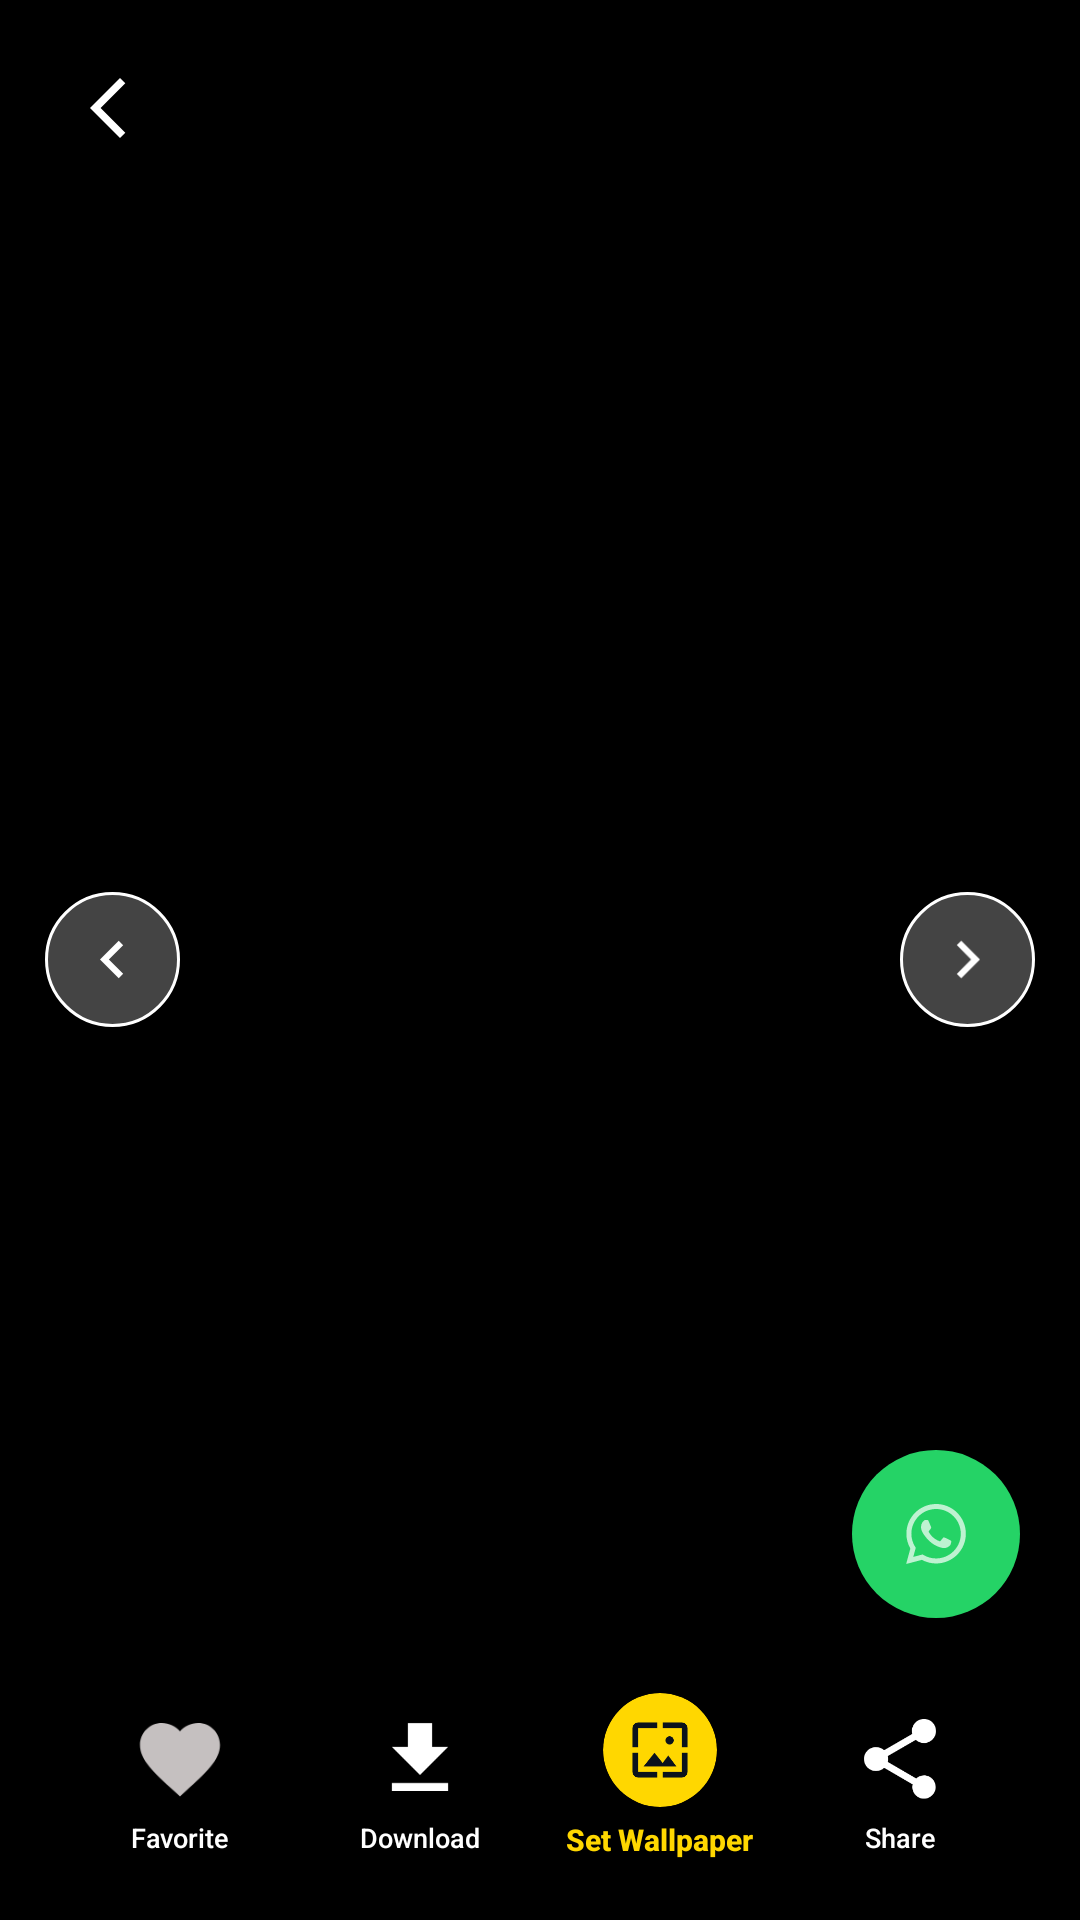

Here is an Android app screen rendered from its layout file. Give the layout XML and the strings, colors and styles it references.
<!-- AndroidManifest.xml: application theme Theme.RadheGopalHDWallpapers -->
<!-- res/layout/activity_final_wallpaper.xml -->
<?xml version="1.0" encoding="utf-8"?>
<LinearLayout xmlns:android="http://schemas.android.com/apk/res/android"
    xmlns:app="http://schemas.android.com/apk/res-auto"
    android:id="@+id/rootLayout"
    android:layout_width="match_parent"
    android:layout_height="match_parent"
    android:background="#000000"
    android:orientation="vertical"
    android:weightSum="10"
    android:fitsSystemWindows="true">

    <FrameLayout
        android:id="@+id/nativeAdContainer"
        android:layout_width="match_parent"
        android:layout_height="0dp"
        android:layout_weight="0"
        android:visibility="gone"
        android:background="#121212">
    </FrameLayout>

    <RelativeLayout
        android:id="@+id/wallpaperContainer"
        android:layout_width="match_parent"
        android:layout_height="0dp"
        android:layout_weight="10">

        <ImageView
            android:id="@+id/blurBackground"
            android:layout_width="match_parent"
            android:layout_height="match_parent"
            android:scaleType="centerCrop"
            android:visibility="gone" />

        <androidx.viewpager2.widget.ViewPager2
            android:id="@+id/viewPagerFinal"
            android:layout_width="match_parent"
            android:layout_height="match_parent" />

        <ImageButton
            android:id="@+id/btnBack"
            android:layout_width="40dp"
            android:layout_height="40dp"
            android:layout_margin="16dp"
            android:background="@drawable/round_bg"
            android:elevation="10dp"
            android:src="@drawable/ic_back"
            app:tint="#FFFFFF" />

        <ImageButton
            android:id="@+id/btnLeft"
            android:layout_width="45dp"
            android:layout_height="45dp"
            android:layout_alignParentStart="true"
            android:layout_centerVertical="true"
            android:layout_marginStart="15dp"
            android:background="@drawable/arrow_bg"
            android:elevation="10dp"
            android:padding="10dp"
            android:scaleType="fitCenter"
            android:src="@drawable/ic_arrow_left"
            app:tint="#FFFFFF" />

        <ImageButton
            android:id="@+id/btnRight"
            android:layout_width="45dp"
            android:layout_height="45dp"
            android:layout_alignParentEnd="true"
            android:layout_centerVertical="true"
            android:layout_marginEnd="15dp"
            android:background="@drawable/arrow_bg"
            android:elevation="10dp"
            android:padding="10dp"
            android:scaleType="fitCenter"
            android:src="@drawable/ic_arrow_right"
            app:tint="#FFFFFF" />

        <LinearLayout
            android:id="@+id/bottomGlassBar"
            android:layout_width="match_parent"
            android:layout_height="wrap_content"
            android:layout_alignParentBottom="true"
            android:layout_marginBottom="12dp"
            android:layout_marginHorizontal="20dp"
            android:background="@drawable/glass_bg"
            android:elevation="10dp"
            android:orientation="horizontal"
            android:paddingVertical="8dp"
            android:weightSum="4">

            <LinearLayout
                android:layout_width="0dp"
                android:layout_height="wrap_content"
                android:layout_weight="1"
                android:gravity="center_horizontal"
                android:orientation="vertical">
                <FrameLayout
                    android:layout_width="match_parent"
                    android:layout_height="40dp">
                    <ImageButton
                        android:id="@+id/btnFav"
                        android:layout_width="32dp"
                        android:layout_height="32dp"
                        android:layout_gravity="bottom|center_horizontal"
                        android:background="?attr/selectableItemBackgroundBorderless"
                        android:scaleType="fitCenter"
                        android:src="@drawable/ic_heart_grey" />
                </FrameLayout>
                <TextView
                    android:layout_width="wrap_content"
                    android:layout_height="wrap_content"
                    android:layout_marginTop="4dp"
                    android:text="Favorite"
                    android:textColor="#FFFFFF"
                    android:textSize="9sp" />
            </LinearLayout>

            <LinearLayout
                android:layout_width="0dp"
                android:layout_height="wrap_content"
                android:layout_weight="1"
                android:gravity="center_horizontal"
                android:orientation="vertical">
                <FrameLayout
                    android:layout_width="match_parent"
                    android:layout_height="40dp">
                    <ImageButton
                        android:id="@+id/btnDownload"
                        android:layout_width="32dp"
                        android:layout_height="32dp"
                        android:layout_gravity="bottom|center_horizontal"
                        android:background="?attr/selectableItemBackgroundBorderless"
                        android:scaleType="fitCenter"
                        android:src="@drawable/ic_download"
                        app:tint="#FFFFFF" />
                </FrameLayout>
                <TextView
                    android:layout_width="wrap_content"
                    android:layout_height="wrap_content"
                    android:layout_marginTop="4dp"
                    android:text="Download"
                    android:textColor="#FFFFFF"
                    android:textSize="9sp" />
            </LinearLayout>

            <LinearLayout
                android:layout_width="0dp"
                android:layout_height="wrap_content"
                android:layout_weight="1"
                android:gravity="center_horizontal"
                android:orientation="vertical">
                <FrameLayout
                    android:layout_width="match_parent"
                    android:layout_height="40dp">
                    <androidx.cardview.widget.CardView
                        android:id="@+id/btnSetWallpaper"
                        android:layout_width="38dp"
                        android:layout_height="38dp"
                        android:layout_gravity="bottom|center_horizontal"
                        app:cardCornerRadius="19dp"
                        app:cardBackgroundColor="#FFD700"
                        app:cardElevation="0dp">
                        <ImageView
                            android:layout_width="match_parent"
                            android:layout_height="match_parent"
                            android:padding="8dp"
                            android:src="@drawable/ic_wallpaper"
                            app:tint="#0B121C" />
                    </androidx.cardview.widget.CardView>
                </FrameLayout>
                <TextView
                    android:layout_width="wrap_content"
                    android:layout_height="wrap_content"
                    android:layout_marginTop="4dp"
                    android:text="Set Wallpaper"
                    android:textColor="#FFD700"
                    android:textStyle="bold"
                    android:textSize="10sp" />
            </LinearLayout>

            <LinearLayout
                android:layout_width="0dp"
                android:layout_height="wrap_content"
                android:layout_weight="1"
                android:gravity="center_horizontal"
                android:orientation="vertical">
                <FrameLayout
                    android:layout_width="match_parent"
                    android:layout_height="40dp">
                    <ImageButton
                        android:id="@+id/btnShare"
                        android:layout_width="32dp"
                        android:layout_height="32dp"
                        android:layout_gravity="bottom|center_horizontal"
                        android:background="?attr/selectableItemBackgroundBorderless"
                        android:scaleType="fitCenter"
                        android:src="@drawable/ic_share"
                        app:tint="#FFFFFF" />
                </FrameLayout>
                <TextView
                    android:layout_width="wrap_content"
                    android:layout_height="wrap_content"
                    android:layout_marginTop="4dp"
                    android:text="Share"
                    android:textColor="#FFFFFF"
                    android:textSize="9sp" />
            </LinearLayout>
        </LinearLayout>

        <com.google.android.material.floatingactionbutton.FloatingActionButton
            android:id="@+id/btnWhatsAppStatus"
            android:layout_width="wrap_content"
            android:layout_height="wrap_content"
            android:layout_alignParentEnd="true"
            android:layout_above="@+id/bottomGlassBar"
            android:layout_marginEnd="20dp"
            android:layout_marginBottom="15dp"
            android:elevation="12dp"
            android:src="@drawable/ic_whatsapp"
            app:backgroundTint="#25D366"
            app:borderWidth="0dp"
            app:tint="#FFFFFF" />
    </RelativeLayout>
</LinearLayout>
<!-- resources referenced by this layout -->
<resources>
  <!-- drawable arrow_bg (drawable) -->
  <?xml version="1.0" encoding="utf-8"?>
  
  <shape xmlns:android="http://schemas.android.com/apk/res/android"
      android:shape="oval">
      
      <solid android:color="#44FFFFFF" />
      <stroke
          android:width="1dp"
          android:color="#FFFFFF" />
      <size
          android:width="40dp"
          android:height="40dp" />
  </shape>
  <!-- drawable glass_bg (drawable) -->
  <?xml version="1.0" encoding="utf-8"?>
  
  <shape xmlns:android="http://schemas.android.com/apk/res/android">
      <solid android:color="#AA000000" />
      <corners android:radius="25dp" />
  </shape>
  <!-- drawable ic_arrow_left (drawable) -->
  <vector xmlns:android="http://schemas.android.com/apk/res/android"
      android:autoMirrored="true"
      android:height="24dp"
      android:tint="#B2DC1C"
      android:viewportHeight="24"
      android:viewportWidth="24"
      android:width="24dp">
  
      <path
          android:fillColor="@android:color/white"
          android:pathData="M15.41,16.59L10.83,12l4.58,-4.59L14,6l-6,6 6,6 1.41,-1.41z" />
  
  </vector>
  <!-- drawable ic_arrow_right (drawable) -->
  <vector xmlns:android="http://schemas.android.com/apk/res/android"
      android:autoMirrored="true"
      android:height="24dp"
      android:tint="#B2DC1C"
      android:viewportHeight="24"
      android:viewportWidth="24"
      android:width="24dp">
  
      <path
          android:fillColor="@android:color/white"
          android:pathData="M8.59,16.59L13.17,12 8.59,7.41 10,6l6,6 -6,6 -1.41,-1.41z" />
  
  </vector>
  <!-- drawable ic_back (drawable) -->
  <vector xmlns:android="http://schemas.android.com/apk/res/android"
      android:height="24dp"
      android:tint="#B2DC1C"
      android:viewportHeight="24"
      android:viewportWidth="24"
      android:width="24dp">
  
      <path
          android:fillColor="@android:color/white"
          android:pathData="M17.77,3.77l-1.77,-1.77l-10,10l10,10l1.77,-1.77l-8.23,-8.23z" />
  
  </vector>
  <!-- drawable ic_download (drawable) -->
  <vector xmlns:android="http://schemas.android.com/apk/res/android"
      android:height="24dp"
      android:tint="#3EB23E"
      android:viewportHeight="24"
      android:viewportWidth="24"
      android:width="24dp">
  
      <path
          android:fillColor="@android:color/white"
          android:pathData="M5,20h14v-2H5V20zM19,9h-4V3H9v6H5l7,7L19,9z" />
  
  </vector>
  <!-- drawable ic_heart_grey (drawable) -->
  <vector xmlns:android="http://schemas.android.com/apk/res/android"
      android:height="24dp"
      android:tint="#C5C0C0"
      android:viewportHeight="24"
      android:viewportWidth="24"
      android:width="24dp">
  
      <path
          android:fillColor="@android:color/white"
          android:pathData="M12,21.35l-1.45,-1.32C5.4,15.36 2,12.28 2,8.5 2,5.42 4.42,3 7.5,3c1.74,0 3.41,0.81 4.5,2.09C13.09,3.81 14.76,3 16.5,3 19.58,3 22,5.42 22,8.5c0,3.78 -3.4,6.86 -8.55,11.54L12,21.35z" />
  
  </vector>
  <!-- drawable round_bg (drawable) -->
  <?xml version="1.0" encoding="utf-8"?>
  
  <shape xmlns:android="http://schemas.android.com/apk/res/android"
      android:shape="oval">
      <solid android:color="#55000000" />
  </shape>
  <style name="Theme.RadheGopalHDWallpapers" parent="Theme.MaterialComponents.DayNight.NoActionBar">
          <item name="android:fontFamily">sans-serif-medium</item>
          <item name="colorPrimary">#141E30</item>
          <item name="colorPrimaryVariant">#0B121C</item>
          <item name="colorOnPrimary">#FFFFFF</item>
          <item name="colorSecondary">#D4AF37</item>
          <item name="colorSecondaryVariant">#D4AF37</item>
          <item name="colorOnSecondary">#000000</item>
          <item name="android:statusBarColor">#0B121C</item>
      </style>
</resources>
